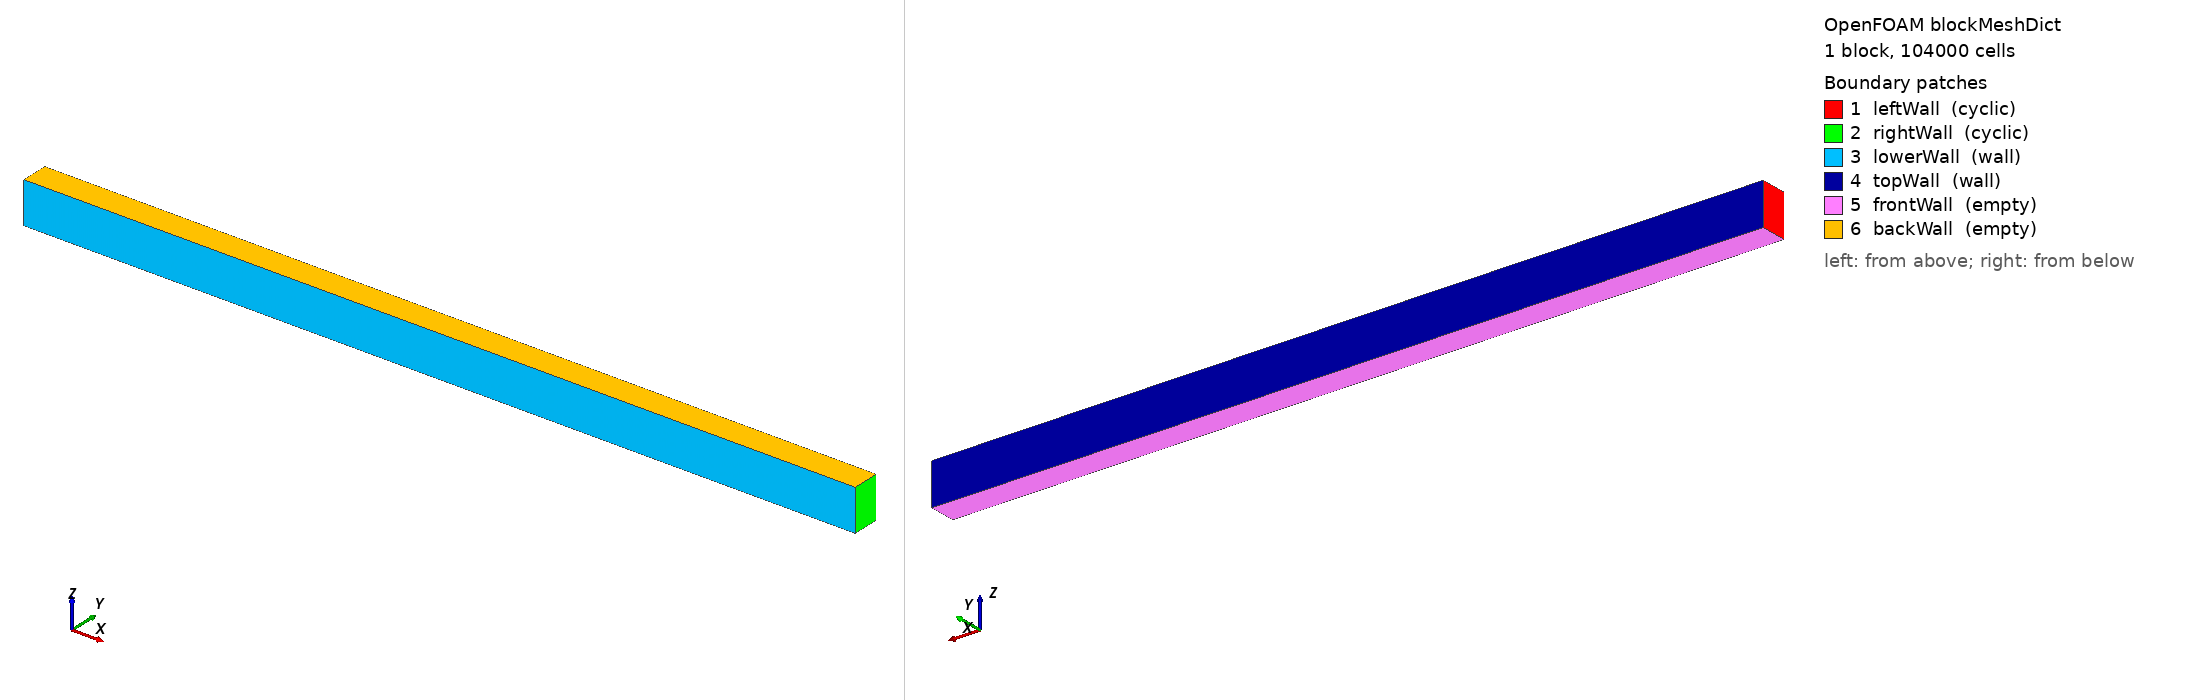

OpenFOAM case: the mesh blockMesh builds from blockMeshDict, 1 block(s), 104000 cells. Boundary patches (legend numbers): 1 leftWall (cyclic), 2 rightWall (cyclic), 3 lowerWall (wall), 4 topWall (wall), 5 frontWall (empty), 6 backWall (empty). Left view from above one corner, right view from below the opposite corner. Boundary conditions: 1 field file(s) under 0/; 0 of 6 drawn patches have an entry in a shipped field file.

=== system/blockMeshDict ===
/*--------------------------------*- C++ -*----------------------------------*\
| =========                 |                                                 |
| \\      /  F ield         | OpenFOAM: The Open Source CFD Toolbox           |
|  \\    /   O peration     | Version:  v2606                                 |
|   \\  /    A nd           | Website:  www.openfoam.com                      |
|    \\/     M anipulation  |                                                 |
\*---------------------------------------------------------------------------*/
FoamFile
{
    version     2.0;
    format      ascii;
    class       dictionary;
    object      blockMeshDict;
}
// * * * * * * * * * * * * * * * * * * * * * * * * * * * * * * * * * * * * * //

convertToMeters 1;

vertices
(
    (0  0   0)
    (40 0   0)
    (40 1.3 0)
    (0  1.3 0)
    (0  0   2)
    (40 0   2)
    (40 1.3 2)
    (0  1.3 2)
);

blocks
(
    hex (0 1 2 3 4 5 6 7) (800 130 1) simpleGrading (1 1 1)
);

edges
(
);

edges
(
);

boundary
(
    leftWall
    {
        type cyclic;
        neighbourPatch rightWall;
        faces ((0 4 7 3));
    }
    rightWall
    {
        type cyclic;
        neighbourPatch leftWall;
        faces ((1 2 6 5));
    }
    lowerWall
    {
        type wall;
        faces ((0 1 5 4));
    }
    topWall
    {
        type wall;
        faces ((3 7 6 2));
    }
    frontWall
    {
        type empty;
        faces ((0 3 2 1));
    }
    backWall
    {
        type empty;
        faces ((4 5 6 7));
    }
);

mergePatchPairs
(
);


// ************************************************************************* //


Also in the case, not shown: 0/U (2298879 bytes, source omitted).
